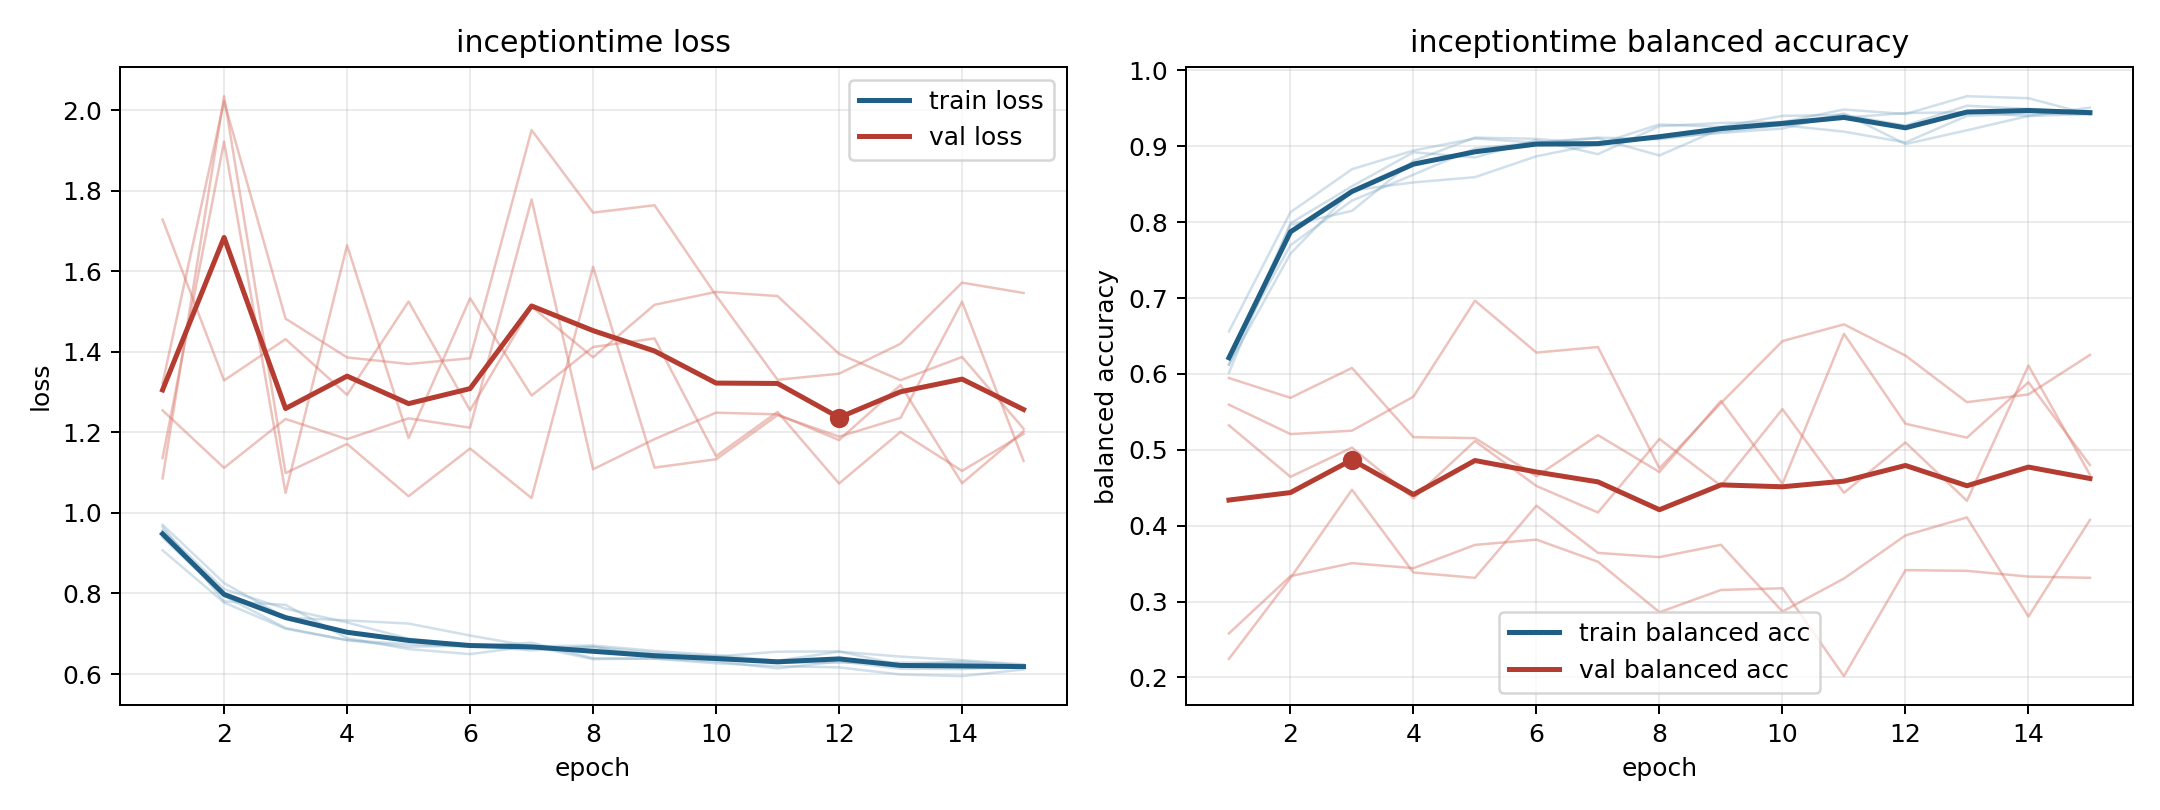

The file beside this chart, header and first rows:
model, fold, epoch, train_loss, train_balanced_accuracy, val_loss, val_balanced_accuracy
inceptiontime, 1, 1, 0.9706, 0.6123, 1.255, 0.5946
inceptiontime, 1, 2, 0.8259, 0.7585, 1.112, 0.5685
inceptiontime, 1, 3, 0.7401, 0.8418, 1.233, 0.6079
inceptiontime, 1, 4, 0.7332, 0.8523, 1.183, 0.5166
inceptiontime, 1, 5, 0.7253, 0.8593, 1.235, 0.5154
inceptiontime, 1, 6, 0.6956, 0.8868, 1.212, 0.4651
inceptiontime, 1, 7, 0.6688, 0.903, 1.778, 0.5193
inceptiontime, 1, 8, 0.6709, 0.9108, 1.108, 0.4707
inceptiontime, 1, 9, 0.6575, 0.9175, 1.183, 0.5645
inceptiontime, 1, 10, 0.647, 0.9233, 1.249, 0.4551
inceptiontime, 1, 11, 0.6332, 0.9432, 1.245, 0.6528
inceptiontime, 1, 12, 0.6555, 0.9029, 1.181, 0.5344
inceptiontime, 1, 13, 0.6434, 0.921, 1.317, 0.516
inceptiontime, 1, 14, 0.6344, 0.9399, 1.074, 0.589
inceptiontime, 1, 15, 0.6238, 0.9508, 1.203, 0.4799
inceptiontime, 2, 1, 0.9391, 0.6123, 1.728, 0.2581
inceptiontime, 2, 2, 0.794, 0.7984, 1.329, 0.3336
inceptiontime, 2, 3, 0.7142, 0.8472, 1.431, 0.3507
inceptiontime, 2, 4, 0.6842, 0.892, 1.293, 0.3441
inceptiontime, 2, 5, 0.6741, 0.8853, 1.525, 0.3747
inceptiontime, 2, 6, 0.6677, 0.9081, 1.255, 0.3817
inceptiontime, 2, 7, 0.678, 0.8896, 1.512, 0.3525
inceptiontime, 2, 8, 0.6392, 0.9264, 1.386, 0.286
inceptiontime, 2, 9, 0.6383, 0.9307, 1.517, 0.3153
inceptiontime, 2, 10, 0.6267, 0.9319, 1.549, 0.3176
inceptiontime, 2, 11, 0.6196, 0.9484, 1.538, 0.2018
inceptiontime, 2, 12, 0.6166, 0.9425, 1.395, 0.3414
inceptiontime, 2, 13, 0.5989, 0.9659, 1.329, 0.3405
inceptiontime, 2, 14, 0.5949, 0.9633, 1.387, 0.333
inceptiontime, 2, 15, 0.6114, 0.9418, 1.209, 0.3313
inceptiontime, 3, 1, 0.9653, 0.6017, 1.086, 0.5594
inceptiontime, 3, 2, 0.7804, 0.7963, 2.034, 0.5207
inceptiontime, 3, 3, 0.7718, 0.8148, 1.099, 0.5252
inceptiontime, 3, 4, 0.6891, 0.8808, 1.171, 0.5701
inceptiontime, 3, 5, 0.662, 0.9114, 1.041, 0.6965
inceptiontime, 3, 6, 0.6495, 0.9097, 1.16, 0.6281
inceptiontime, 3, 7, 0.6694, 0.9028, 1.037, 0.6354
inceptiontime, 3, 8, 0.637, 0.9287, 1.611, 0.4757
inceptiontime, 3, 9, 0.6386, 0.9256, 1.112, 0.5615
inceptiontime, 3, 10, 0.6314, 0.94, 1.133, 0.6432
inceptiontime, 3, 11, 0.6139, 0.9413, 1.243, 0.6653
inceptiontime, 3, 12, 0.6316, 0.9272, 1.189, 0.6242
inceptiontime, 3, 13, 0.6131, 0.9534, 1.236, 0.5628
inceptiontime, 3, 14, 0.6124, 0.9492, 1.524, 0.573
inceptiontime, 3, 15, 0.618, 0.9441, 1.129, 0.625
inceptiontime, 4, 1, 0.9072, 0.6559, 1.322, 0.2245
inceptiontime, 4, 2, 0.7776, 0.813, 2.022, 0.3311
inceptiontime, 4, 3, 0.7125, 0.8697, 1.482, 0.4474
inceptiontime, 4, 4, 0.6841, 0.8944, 1.386, 0.3384
inceptiontime, 4, 5, 0.6678, 0.9102, 1.37, 0.3313
inceptiontime, 4, 6, 0.6706, 0.9047, 1.384, 0.4264
inceptiontime, 4, 7, 0.6627, 0.9103, 1.95, 0.3642
inceptiontime, 4, 8, 0.6681, 0.8878, 1.745, 0.3586
inceptiontime, 4, 9, 0.6403, 0.9232, 1.764, 0.3749
inceptiontime, 4, 10, 0.6437, 0.9276, 1.54, 0.2869
inceptiontime, 4, 11, 0.6294, 0.9376, 1.33, 0.3304
inceptiontime, 4, 12, 0.6283, 0.9437, 1.346, 0.3872
inceptiontime, 4, 13, 0.6285, 0.9448, 1.42, 0.4109
inceptiontime, 4, 14, 0.6277, 0.9398, 1.572, 0.2803
inceptiontime, 4, 15, 0.6171, 0.9428, 1.546, 0.4076
... 15 more rows
